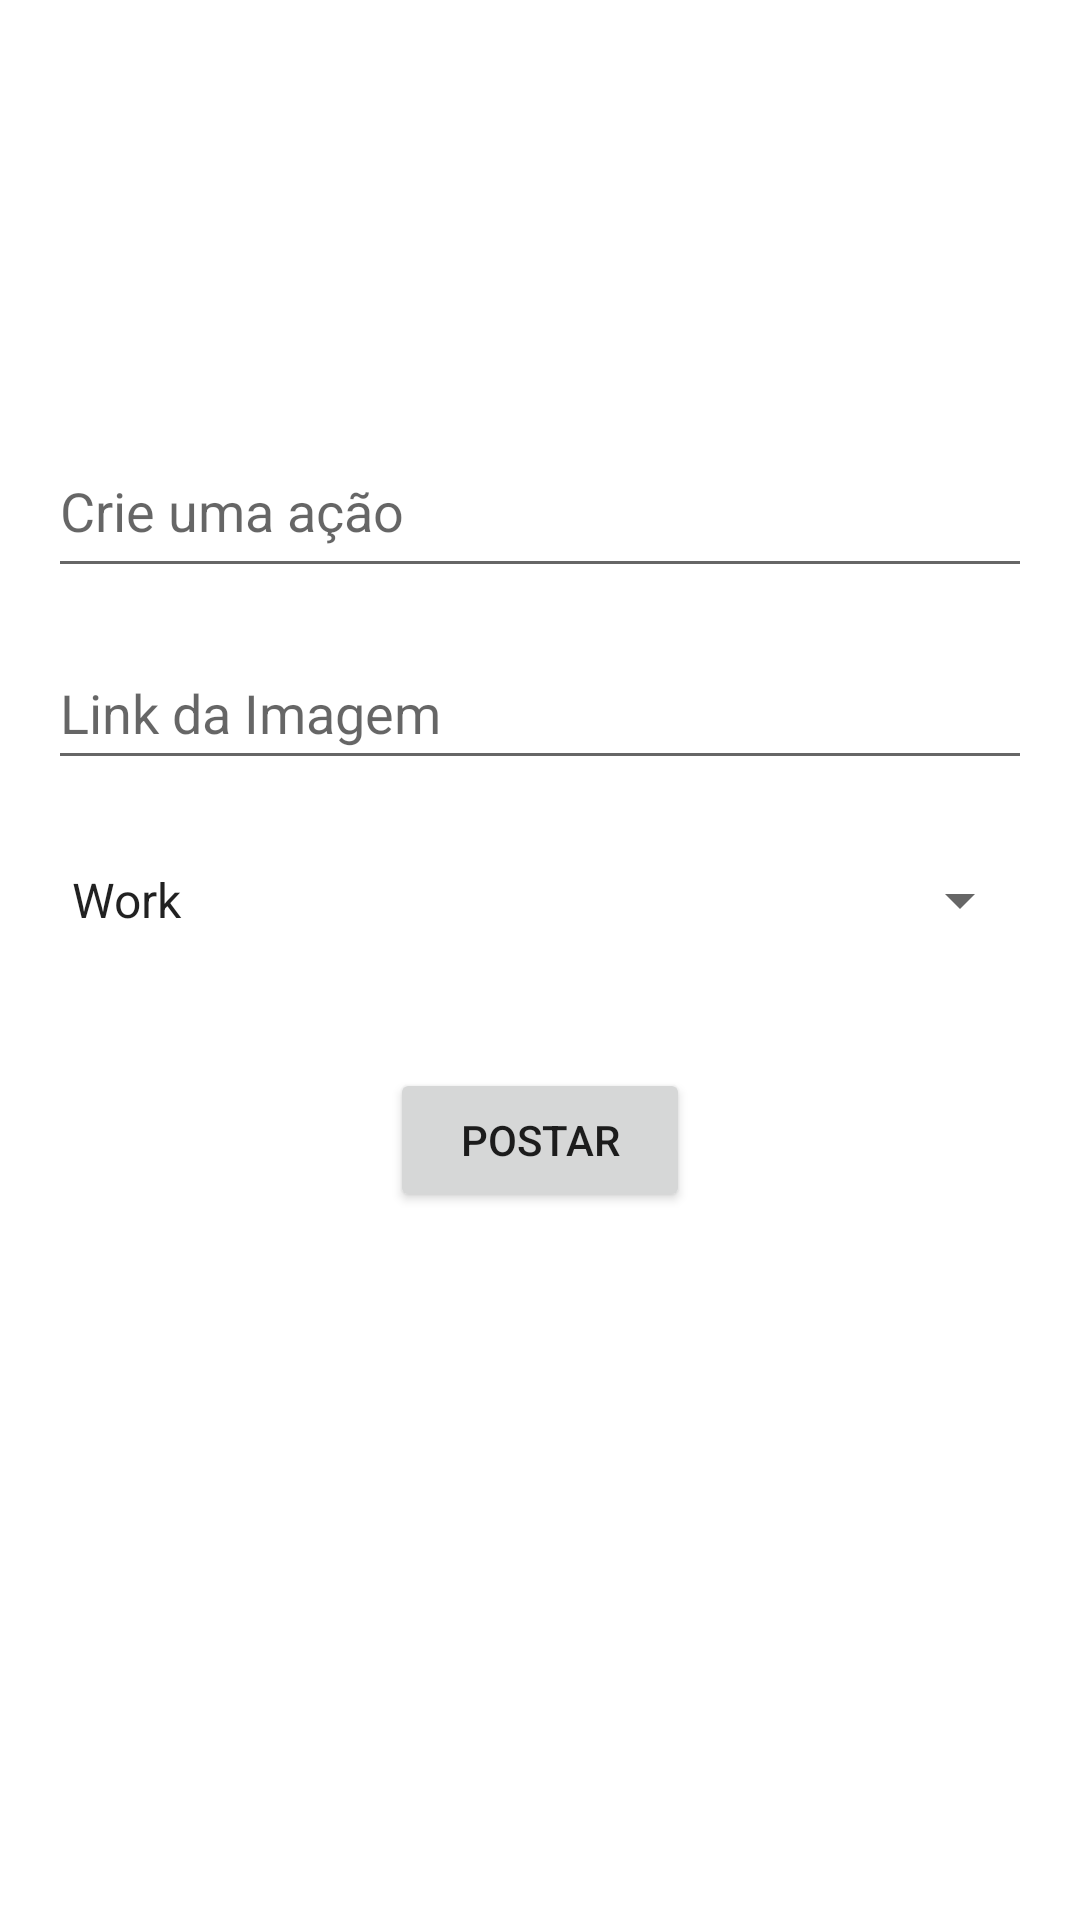

Here is an Android app screen rendered from its layout file. Give the layout XML and the strings, colors and styles it references.
<!-- AndroidManifest.xml: application theme Theme.ProjetoIntegrador2 -->
<!-- res/layout/fragment_formulario.xml -->
<?xml version="1.0" encoding="utf-8"?>
<androidx.constraintlayout.widget.ConstraintLayout xmlns:android="http://schemas.android.com/apk/res/android"
    xmlns:app="http://schemas.android.com/apk/res-auto"
    xmlns:tools="http://schemas.android.com/tools"
    android:layout_width="match_parent"
    android:layout_height="match_parent"
    tools:context=".FormularioFragment" >

    <ImageView
        android:id="@+id/imageAvatar"
        android:layout_width="100dp"
        android:layout_height="100dp"
        android:layout_marginStart="16dp"
        android:layout_marginTop="16dp"
        app:layout_constraintStart_toStartOf="parent"
        app:layout_constraintTop_toTopOf="parent"
        tools:src="@drawable/avatar_usuario" />

    <EditText
        android:id="@+id/editTextPostagem"
        android:layout_width="0dp"
        android:layout_height="wrap_content"
        android:layout_marginStart="16dp"
        android:layout_marginTop="32dp"
        android:layout_marginEnd="16dp"
        android:ems="10"
        android:gravity="start|top"
        android:hint="@string/crie_uma_action"
        android:inputType="textMultiLine"
        android:minHeight="48dp"
        app:layout_constraintEnd_toEndOf="parent"
        app:layout_constraintStart_toStartOf="parent"
        app:layout_constraintTop_toBottomOf="@+id/imageAvatar" />

    <EditText
        android:id="@+id/editTextLinkImagem"
        android:layout_width="0dp"
        android:layout_height="wrap_content"
        android:layout_marginStart="16dp"
        android:layout_marginTop="16dp"
        android:layout_marginEnd="16dp"
        android:ems="10"
        android:hint="@string/link_da_imagem"
        android:inputType="textPersonName"
        android:minHeight="48dp"
        app:layout_constraintEnd_toEndOf="parent"
        app:layout_constraintStart_toStartOf="parent"
        app:layout_constraintTop_toBottomOf="@+id/editTextPostagem" />

    <Spinner
        android:id="@+id/spinnerCategoria"
        android:layout_width="0dp"
        android:layout_height="wrap_content"
        android:layout_margin="16dp"
        android:layout_marginTop="16dp"
        android:entries="@android:array/organizationTypes"
        android:minHeight="48dp"
        app:layout_constraintEnd_toEndOf="parent"
        app:layout_constraintStart_toStartOf="parent"
        app:layout_constraintTop_toBottomOf="@+id/editTextLinkImagem" />

    <Button
        android:id="@+id/buttonPostagem"
        android:layout_width="100dp"
        android:layout_height="wrap_content"
        android:layout_marginTop="32dp"
        android:text="@string/postar"
        app:layout_constraintEnd_toEndOf="parent"
        app:layout_constraintStart_toStartOf="parent"
        app:layout_constraintTop_toBottomOf="@+id/spinnerCategoria" />
</androidx.constraintlayout.widget.ConstraintLayout>
<!-- resources referenced by this layout -->
<resources>
  <string name="crie_uma_action">Crie uma ação</string>
  <string name="link_da_imagem">Link da Imagem</string>
  <string name="postar">Postar</string>
  <style name="Theme.ProjetoIntegrador2" parent="Theme.MaterialComponents.DayNight.DarkActionBar">
          
          <item name="colorPrimary">@color/purple_500</item>
          <item name="colorPrimaryVariant">@color/purple_700</item>
          <item name="colorOnPrimary">@color/white</item>
          
          <item name="colorSecondary">@color/teal_200</item>
          <item name="colorSecondaryVariant">@color/teal_700</item>
          <item name="colorOnSecondary">@color/black</item>
          
          <item name="android:statusBarColor" tools:targetApi="l">?attr/colorPrimaryVariant</item>
          
      </style>
  <!-- not gathered from this repository: default colours our renderer supplied (Android Studio template values) -->
  <color name="purple_500">#FF6200EE</color>
  <color name="purple_700">#FF3700B3</color>
  <color name="teal_200">#FF03DAC5</color>
  <color name="teal_700">#FF018786</color>
  <color name="black">#FF000000</color>
  <color name="white">#FFFFFFFF</color>
</resources>
